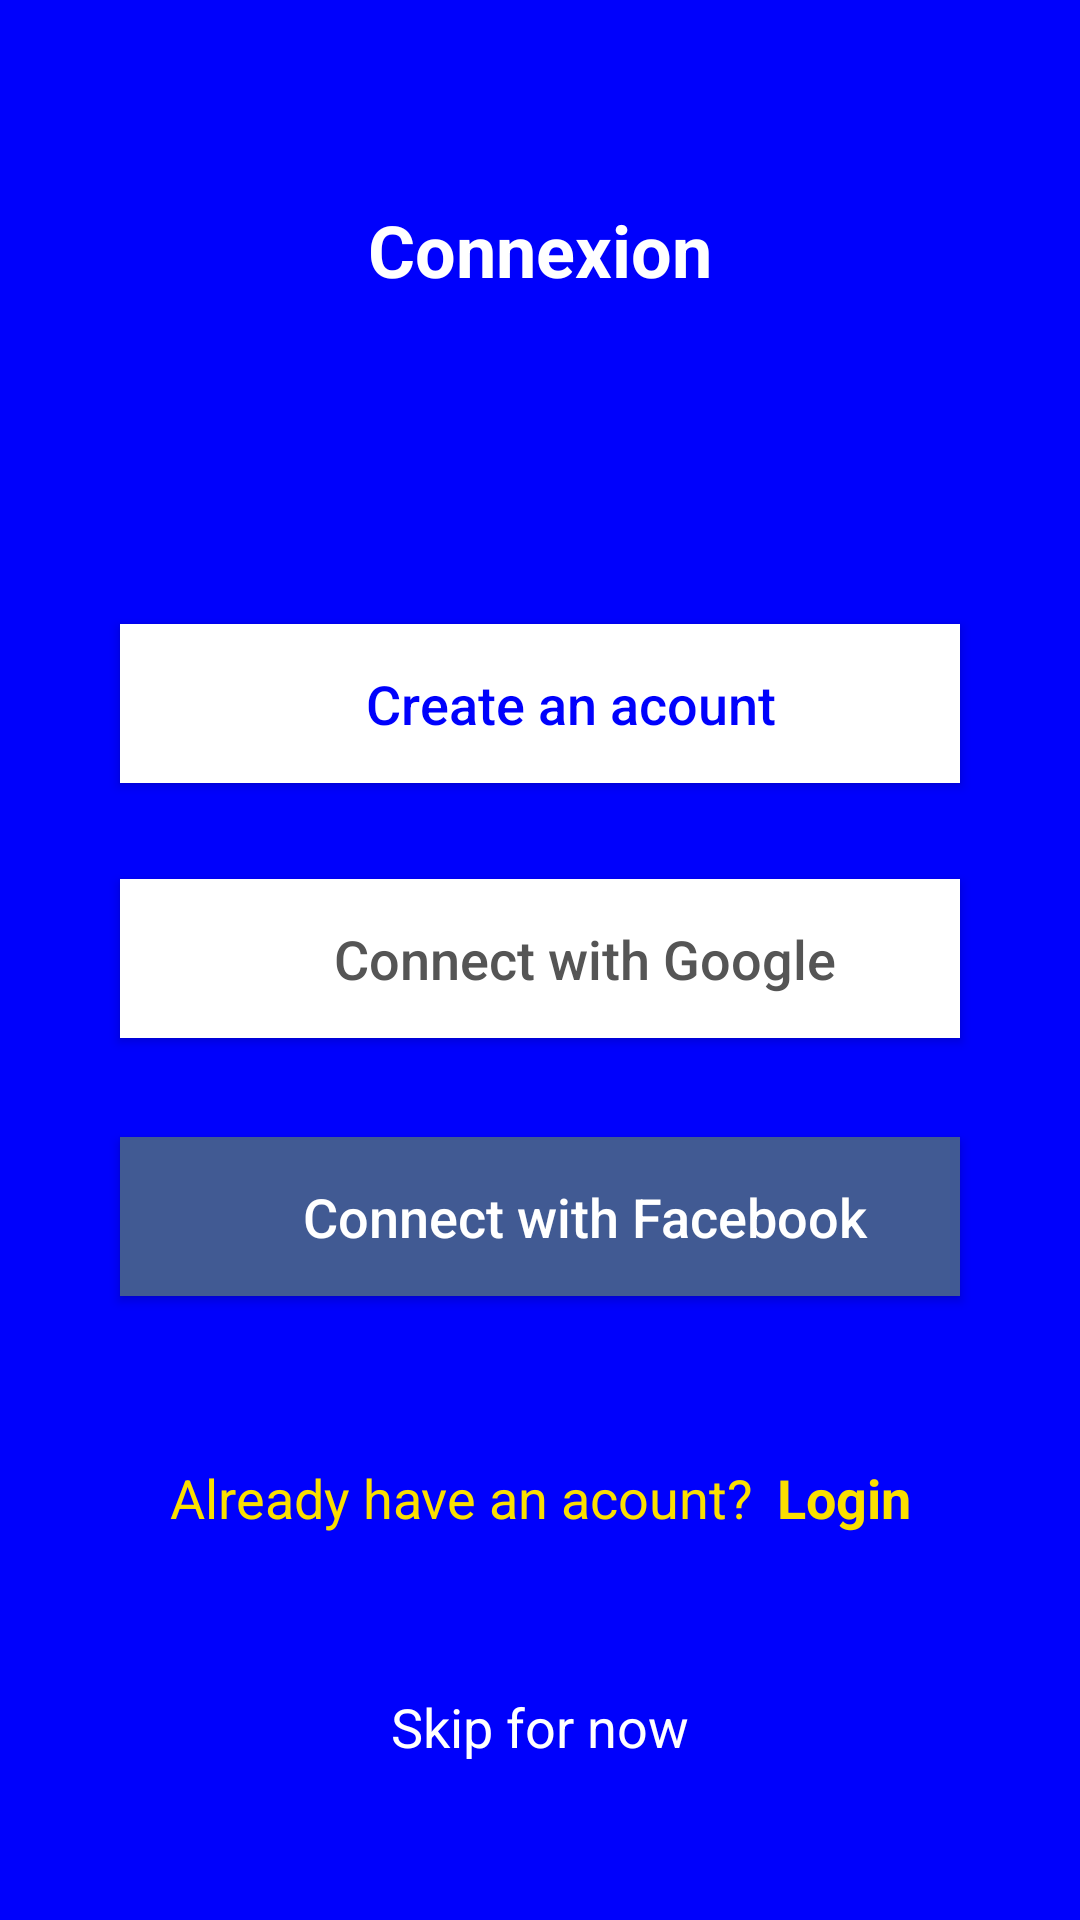

This screen was rendered from an Android layout file. Write that file and the resources it references.
<!-- AndroidManifest.xml: application theme Theme.Project4221 -->
<!-- res/layout/activity_connexion.xml -->
<?xml version="1.0" encoding="utf-8"?>
<androidx.constraintlayout.widget.ConstraintLayout xmlns:android="http://schemas.android.com/apk/res/android"
    xmlns:app="http://schemas.android.com/apk/res-auto"
    xmlns:tools="http://schemas.android.com/tools"
    android:layout_width="match_parent"
    android:layout_height="match_parent"
    android:background="#0001FC"
    tools:context=".ConnexionActivity">


    <TextView
        android:id="@+id/connexion_txt_title"
        android:layout_width="wrap_content"
        android:layout_height="wrap_content"
        android:text="Connexion"
        android:gravity="center"
        android:textColor="#FFFFFF"
        android:textStyle="bold"
        android:textSize="24sp"
        android:layout_marginTop="67dp"
        app:layout_constraintEnd_toEndOf="parent"
        app:layout_constraintStart_toStartOf="parent"
        app:layout_constraintTop_toTopOf="parent" />

    <androidx.appcompat.widget.AppCompatButton
        android:id="@+id/button_create_account"
        android:layout_width="match_parent"
        android:layout_height="53dp"
        android:layout_marginHorizontal="40dp"
        android:background="#ffff"
        android:onClick="create"
        android:paddingStart="20dp"
        android:text="Create an acount"
        android:textAllCaps="false"
        android:textColor="#0001FC"
        android:textSize="18sp"
        app:layout_constraintBottom_toTopOf="@+id/button_google"
        app:layout_constraintTop_toTopOf="parent"
        app:layout_constraintVertical_chainStyle="packed"
        tools:ignore="OnClick"
        tools:layout_editor_absoluteX="40dp" />

    <androidx.appcompat.widget.AppCompatButton
        android:id="@+id/button_google"
        android:layout_width="match_parent"
        android:layout_height="53dp"
        android:layout_marginTop="32dp"
        android:layout_marginHorizontal="40dp"
        android:background="#FFFFFF"
        android:drawableLeft="@drawable/ic_brands_and_logotypes"
        android:paddingLeft="30dp"
        android:text="Connect with Google"
        android:textAllCaps="false"
        android:textColor="#555555"
        android:textSize="18sp"
        app:layout_constraintBottom_toTopOf="@+id/button_facebook"
        app:layout_constraintTop_toBottomOf="@+id/button_create_account" />

    <androidx.appcompat.widget.AppCompatButton
        android:id="@+id/button_facebook"
        android:layout_width="match_parent"
        android:layout_height="53dp"
        android:layout_marginHorizontal="40dp"
        android:layout_marginTop="33dp"
        android:background="#415A93"
        android:drawableLeft="@drawable/ic_facebook"
        android:paddingStart="30dp"
        android:text="@string/connect_with_facebook"
        android:textAllCaps="false"
        android:textColor="#fff"
        android:textSize="18sp"
        app:layout_constraintBottom_toBottomOf="parent"
        app:layout_constraintTop_toBottomOf="@+id/button_google" />

    <TextView
        android:id="@+id/text_login_link"
        android:layout_width="wrap_content"
        android:layout_height="wrap_content"
        android:textSize="18sp"
        android:layout_marginStart="8dp"
        android:layout_marginTop="55dp"
        android:background="@null"
        android:onClick="login"
        android:text="Login"
        android:textAllCaps="false"
        android:textColor="#FBDF00"
        android:textStyle="bold"
        app:layout_constraintLeft_toRightOf="@+id/text_view_already_have_account"
        app:layout_constraintRight_toRightOf="parent"
        app:layout_constraintTop_toBottomOf="@+id/button_facebook"
        tools:ignore="OnClick" />

    <TextView
        android:id="@+id/text_view_already_have_account"
        android:layout_width="wrap_content"
        android:layout_height="wrap_content"
        android:layout_marginTop="55dp"
        android:background="@null"
        android:text="Already have an acount?"
        android:textAllCaps="false"
        android:textColor="#FBDF00"
        android:textSize="18sp"
        app:layout_constraintHorizontal_chainStyle="packed"
        app:layout_constraintLeft_toLeftOf="parent"
        app:layout_constraintRight_toLeftOf="@+id/text_login_link"
        app:layout_constraintTop_toBottomOf="@+id/button_facebook" />

    <TextView
        android:id="@+id/button_skip"
        android:layout_width="wrap_content"
        android:layout_height="25dp"
        android:background="#0001FC"
        android:text="Skip for now"
        android:textAllCaps="false"
        android:textColor="#FFFFFF"
        android:textSize="18sp"
        app:layout_constraintBottom_toBottomOf="parent"
        app:layout_constraintEnd_toEndOf="parent"
        app:layout_constraintStart_toStartOf="parent"
        app:layout_constraintTop_toBottomOf="@+id/text_view_already_have_account" />


</androidx.constraintlayout.widget.ConstraintLayout>
<!-- resources referenced by this layout -->
<resources>
  <string name="connect_with_facebook">Connect with Facebook</string>
  <style name="Theme.Project4221" parent="Theme.MaterialComponents.Light.NoActionBar">
          
          <item name="colorPrimary">@color/colorPrimary</item>
          <item name="android:textColorPrimary">@android:color/white</item>
          <item name="colorPrimaryVariant">@color/colorPrimaryDark</item>
          <item name="colorOnPrimary">@color/white</item>
          
          <item name="colorSecondary">@color/teal_200</item>
          <item name="colorSecondaryVariant">@color/teal_700</item>
          <item name="colorOnSecondary">@color/black</item>
          
          <item name="android:statusBarColor" tools:targetApi="l">?attr/colorPrimaryVariant</item>
          
      </style>
  <color name="colorPrimary">#a51e22</color>
  <color name="colorPrimaryDark">#800000</color>
  <color name="white">#FFFFFFFF</color>
  <color name="teal_200">#FF03DAC5</color>
  <color name="teal_700">#FF018786</color>
  <color name="black">#FF000000</color>
</resources>
